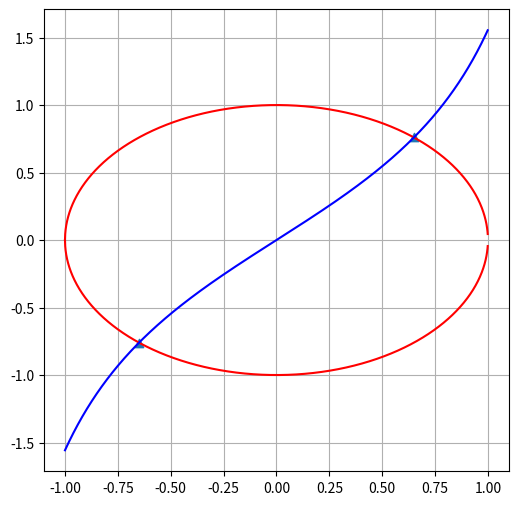

Python code for this plot:
import numpy as np
import math
import matplotlib.pyplot as plt

#first function x^2 + y^2 = 1
def f1(X):
    return math.sqrt(1 - X**2)

#second function y = tg x
def f2(X):
    return math.tan(X)

#iteration scheme
def getNextX(X):
    return math.atan(math.sqrt((1 - X**2)))

#takes start point and epsilon
def solve(X0, eps):
    Xk = X0
    Xk1 = getNextX(Xk)
    while (math.fabs(Xk1 - Xk) > eps):
        Xk = Xk1
        Xk1 = getNextX(Xk)
    return Xk1

def main():
    plt.figure(figsize = (6, 6))

    X = np.arange(-1, 1, 0.001)
    Y = [f1(i) for i in X]
    plt.plot(X, Y, 'r')

    Y = [-i for i in Y]
    plt.plot(X, Y, 'r')

    Y = [f2(i) for i in X]
    plt.plot(X, Y, 'b')

    SolutionX = [0.65, -0.65]
    SolutionY = [0.76, -0.76]
    plt.scatter(SolutionX, SolutionY, marker = "^")

    plt.grid()
    plt.show()

    eps = 1e-6
    X0 = 0.6
    X = solve(X0, eps)
    print("Nonlinear equations system solution is: x = +-", format(X, '.6f'), ", y = +-", format(math.tan(X),  '.6f'))

if __name__ == '__main__':
    main()
